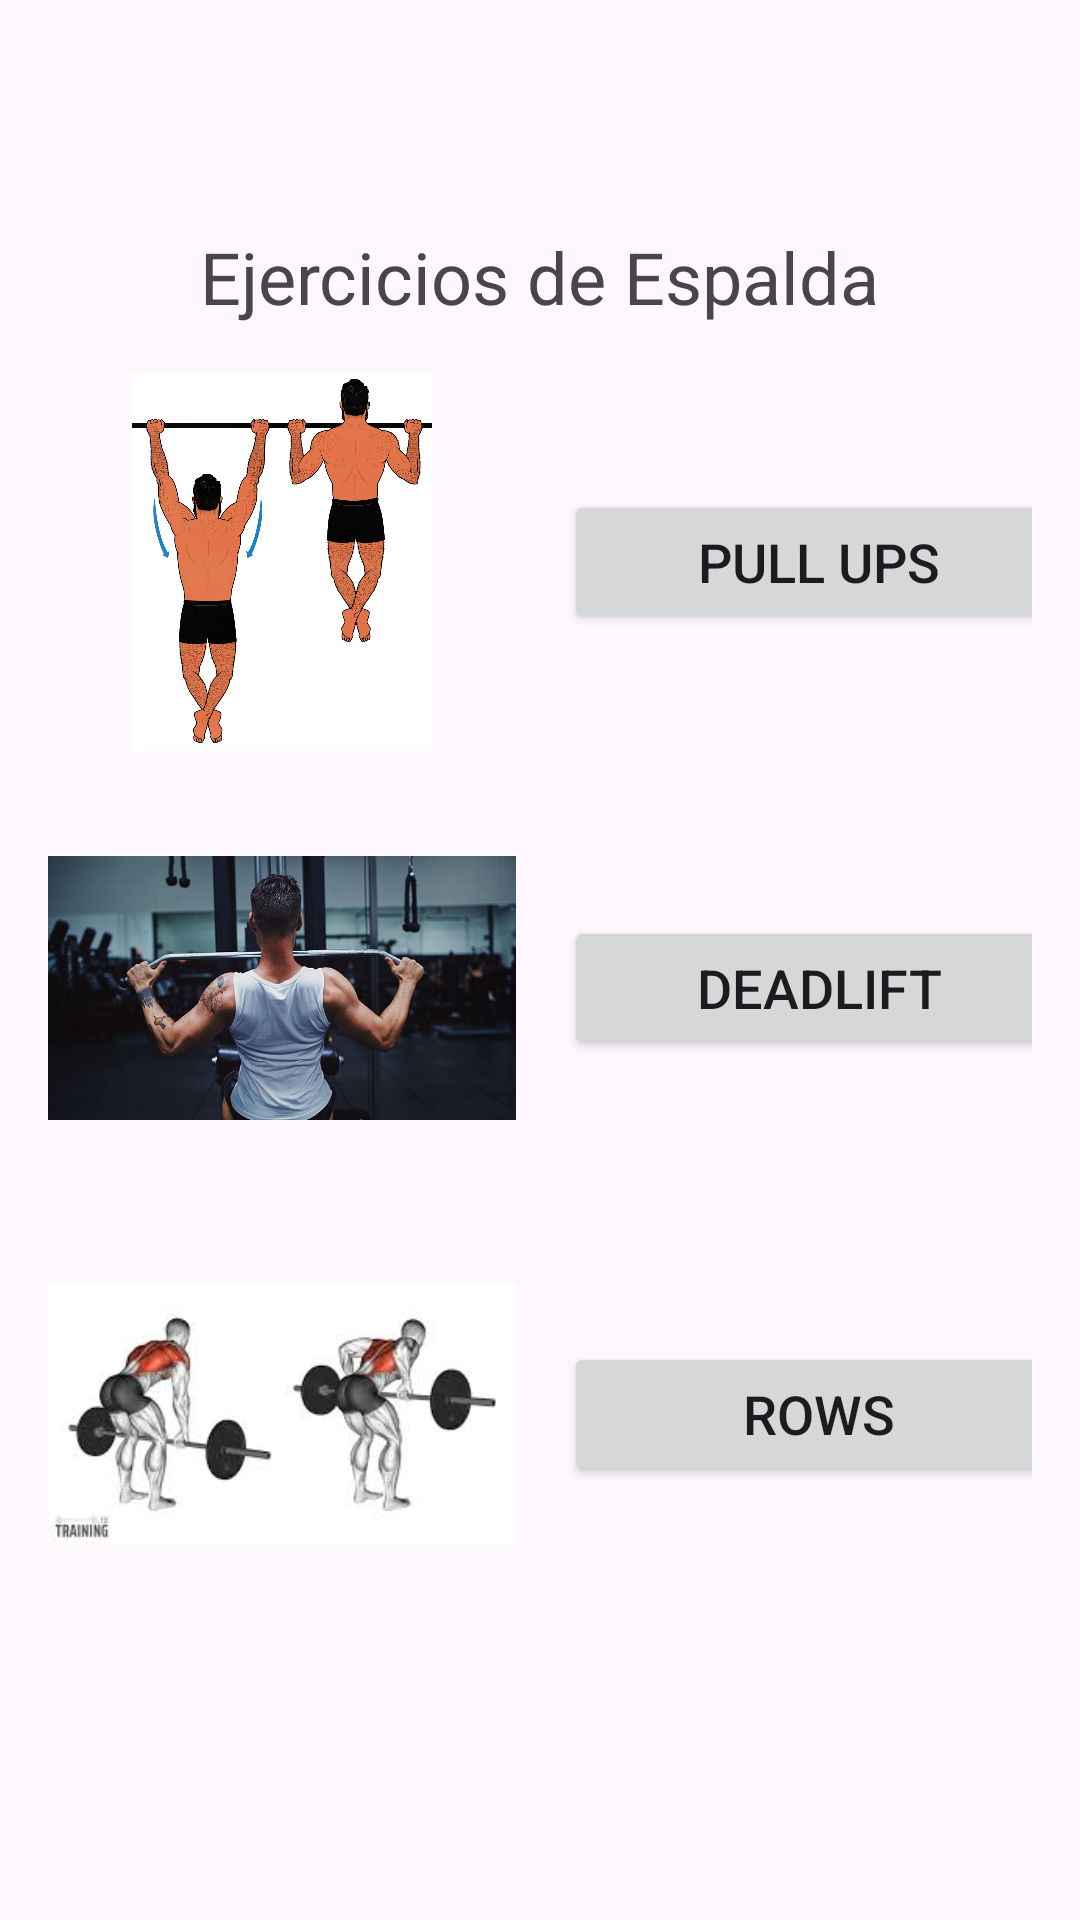

Produce the Android XML layout that renders to this screen, including the resource entries it uses.
<!-- AndroidManifest.xml: application theme Theme.GymApplicationVerdadera -->
<!-- res/layout/fragment_espaldahome.xml -->
<?xml version="1.0" encoding="utf-8"?>
<FrameLayout xmlns:android="http://schemas.android.com/apk/res/android"
    xmlns:app="http://schemas.android.com/apk/res-auto"
    xmlns:tools="http://schemas.android.com/tools"
    android:layout_width="match_parent"
    android:layout_height="match_parent"
   >

    
    <ScrollView
        android:layout_width="match_parent"
        android:layout_height="match_parent"
        android:padding="16dp">

        <LinearLayout
            android:layout_width="match_parent"
            android:layout_height="wrap_content"
            android:orientation="vertical"
            android:gravity="center_horizontal"
            android:paddingTop="60dp">

            
            <TextView
                android:layout_width="wrap_content"
                android:layout_height="wrap_content"
                android:text="Ejercicios de Espalda"
                android:textSize="24sp"
                android:layout_gravity="center_horizontal"
                android:layout_marginBottom="16dp"/>

            
            <LinearLayout
                android:layout_width="match_parent"
                android:layout_height="wrap_content"
                android:orientation="horizontal"
                android:layout_marginBottom="16dp">

                <ImageView
                    android:id="@+id/imageViewPullUps"
                    android:layout_width="156dp"
                    android:layout_height="126dp"
                    android:layout_gravity="center_vertical"
                    android:layout_marginRight="16dp"
                    app:srcCompat="@drawable/img_22" />

                <Button
                    android:id="@+id/pullUpsButton"
                    android:layout_width="170dp"
                    android:layout_height="wrap_content"
                    android:layout_gravity="center_vertical"
                    android:text="Pull Ups"
                    android:textSize="18sp" />
            </LinearLayout>

            
            <LinearLayout
                android:layout_width="match_parent"
                android:layout_height="wrap_content"
                android:orientation="horizontal"
                android:layout_marginBottom="16dp">

                <ImageView
                    android:id="@+id/imageViewDeadlift"
                    android:layout_width="156dp"
                    android:layout_height="126dp"
                    android:layout_gravity="center_vertical"
                    android:layout_marginRight="16dp"
                    app:srcCompat="@drawable/img_23" />

                <Button
                    android:id="@+id/deadliftButton"
                    android:layout_width="170dp"
                    android:layout_height="wrap_content"
                    android:layout_gravity="center_vertical"
                    android:text="Deadlift"
                    android:textSize="18sp" />
            </LinearLayout>

            
            <LinearLayout
                android:layout_width="match_parent"
                android:layout_height="wrap_content"
                android:orientation="horizontal">

                <ImageView
                    android:id="@+id/imageViewRows"
                    android:layout_width="156dp"
                    android:layout_height="126dp"
                    android:layout_gravity="center_vertical"
                    android:layout_marginRight="16dp"
                    app:srcCompat="@drawable/img_24" />

                <Button
                    android:id="@+id/rowsButton"
                    android:layout_width="170dp"
                    android:layout_height="wrap_content"
                    android:layout_gravity="center_vertical"
                    android:text="Rows"
                    android:textSize="18sp" />
            </LinearLayout>

        </LinearLayout>
    </ScrollView>

</FrameLayout>
<!-- resources referenced by this layout -->
<resources>
  <!-- drawable img_22: png bitmap (drawable, 1023414 bytes) -->
  <!-- drawable img_23: png bitmap (drawable, 519667 bytes) -->
  <!-- drawable img_24: png bitmap (drawable, 32377 bytes) -->
  <style name="Theme.GymApplicationVerdadera" parent="Base.Theme.GymApplicationVerdadera" />
  <style name="Base.Theme.GymApplicationVerdadera" parent="Theme.Material3.DayNight.NoActionBar">
          
          
      </style>
</resources>
